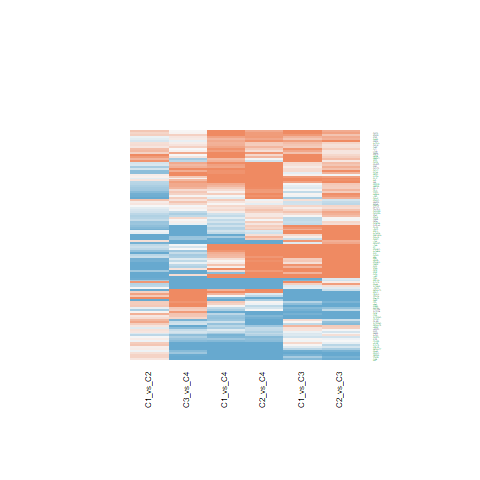

The file beside this chart, header and first rows:
C1_vs_C2.ID, C1_vs_C2.logFC, C1_vs_C2.AveExpr, C1_vs_C2.t, C1_vs_C2.P.Value, C1_vs_C2.adj.P.Val, C1_vs_C2.B, C1_vs_C3.ID, C1_vs_C3.logFC, C1_vs_C3.AveExpr, C1_vs_C3.t, C1_vs_C3.P.Value, C1_vs_C3.adj.P.Val, C1_vs_C3.B, C1_vs_C4.ID, C1_vs_C4.logFC, C1_vs_C4.AveExpr, C1_vs_C4.t, C1_vs_C4.P.Value, C1_vs_C4.adj.P.Val, C1_vs_C4.B, C2_vs_C3.ID, C2_vs_C3.logFC, C2_vs_C3.AveExpr
3796, 0.09549, 21.41, 0.397, 0.6935, 0.7997, -6.356, 3796, 0.06992, 21.41, 0.2373, 0.8136, 0.8924, -6.971, 3796, 1.604, 21.41, 4.219, 0.0001408, 0.003301, 0.7756, 3796, -0.02558, 21.41
10456, 0.3852, 19.07, 1.763, 0.08571, 0.1892, -4.941, 10456, -0.4504, 19.07, -1.683, 0.1003, 0.2119, -5.609, 10456, 0.4291, 19.07, 1.242, 0.2216, 0.4504, -5.813, 10456, -0.8356, 19.07
5768, -0.6198, 19.08, -2.452, 0.01878, 0.0621, -3.644, 5768, -0.3766, 19.08, -1.216, 0.2312, 0.3909, -6.261, 5768, -0.4521, 19.08, -1.131, 0.2649, 0.4975, -5.941, 5768, 0.2432, 19.08
375790, -0.9138, 21.42, -2.132, 0.03937, 0.1067, -4.289, 375790, 0.3807, 21.42, 0.7251, 0.4727, 0.6375, -6.734, 375790, 0.225, 21.42, 0.3319, 0.7417, 0.8721, -6.519, 375790, 1.294, 21.42
5352, 0.3872, 19.8, 0.9801, 0.333, 0.4916, -5.96, 5352, 0.2841, 19.8, 0.5873, 0.5604, 0.7116, -6.825, 5352, -1.312, 19.8, -2.101, 0.04212, 0.1577, -4.472, 5352, -0.103, 19.8
10570, 0.341, 22.41, 0.6745, 0.504, 0.648, -6.208, 10570, -1.784, 22.41, -2.881, 0.006394, 0.02429, -3.173, 10570, 1.312, 22.41, 1.641, 0.1087, 0.2917, -5.264, 10570, -2.125, 22.41
5373, -0.05418, 19.46, -0.2916, 0.7721, 0.855, -6.392, 5373, -0.9238, 19.46, -4.06, 0.0002277, 0.001621, -0.0145, 5373, -1.688, 19.46, -5.747, 1.14463740511203e-06, 0.0001027, 5.389, 5373, -0.8697, 19.46
9123, -0.4469, 19.74, -1.55, 0.1291, 0.2526, -5.269, 9123, 0.3552, 19.74, 1.006, 0.3205, 0.4918, -6.491, 9123, -2.484, 19.74, -5.451, 2.95034150377886e-06, 0.0002018, 4.477, 9123, 0.802, 19.74
8974, 0.1097, 20.12, 0.3976, 0.6931, 0.7994, -6.355, 8974, -0.4051, 20.12, -1.198, 0.238, 0.3993, -6.282, 8974, -1.554, 20.12, -3.562, 0.0009852, 0.0122, -1.062, 8974, -0.5148, 20.12
726, -1.267, 21.78, -3.208, 0.002664, 0.01544, -1.881, 726, 0.2267, 21.78, 0.4687, 0.6419, 0.7747, -6.888, 726, 0.1471, 21.78, 0.2355, 0.815, 0.9082, -6.546, 726, 1.494, 21.78
11015, 0.4537, 19.21, 1.432, 0.1602, 0.2962, -5.436, 11015, 0.02004, 19.21, 0.05162, 0.9591, 0.9778, -6.998, 11015, -1.282, 19.21, -2.559, 0.01446, 0.08028, -3.532, 11015, -0.4337, 19.21
2542, -0.5014, 20.56, -1.515, 0.1379, 0.2656, -5.321, 2542, -0.8836, 20.56, -2.179, 0.03538, 0.09541, -4.721, 2542, -0.515, 20.56, -0.984, 0.3311, 0.5691, -6.093, 2542, -0.3822, 20.56
8460, -0.604, 17.93, -2.361, 0.02327, 0.07239, -3.833, 8460, -0.01257, 17.93, -0.04014, 0.9682, 0.9831, -6.999, 8460, 0.2393, 17.93, 0.5917, 0.5574, 0.7549, -6.399, 8460, 0.5914, 17.93
8996, -0.5019, 19.33, -1.401, 0.169, 0.3066, -5.477, 8996, -0.1211, 19.33, -0.276, 0.784, 0.8742, -6.961, 8996, 0.5671, 19.33, 1.001, 0.3228, 0.5606, -6.076, 8996, 0.3809, 19.33
9862, 0.4285, 17.46, 2.504, 0.01654, 0.05667, -3.532, 9862, -1.054, 17.46, -5.029, 1.13115109362414e-05, 0.0001395, 2.9, 9862, 0.03749, 17.46, 0.1386, 0.8905, 0.9479, -6.564, 9862, -1.482, 17.46
2239, 0.8858, 20.04, 4.146, 0.0001753, 0.00242, 0.6534, 2239, 1.024, 20.04, 3.914, 0.0003521, 0.002336, -0.4336, 2239, 0.6257, 20.04, 1.852, 0.07152, 0.2231, -4.921, 2239, 0.1383, 20.04
3417, -1.326, 23.2, -5.6, 1.8352063802032e-06, 0.000124, 4.977, 3417, -0.3259, 23.2, -1.123, 0.2681, 0.4346, -6.368, 3417, -0.9481, 23.2, -2.531, 0.01548, 0.08317, -3.593, 3417, 1, 23.2
26229, 0.2303, 19.96, 0.752, 0.4565, 0.6086, -6.154, 26229, 0.8729, 19.96, 2.327, 0.0252, 0.07338, -4.421, 26229, -0.95, 19.96, -1.962, 0.05689, 0.1915, -4.729, 26229, 0.6426, 19.96
25796, 0.3268, 22.19, 1.054, 0.2983, 0.454, -5.887, 25796, 0.4901, 22.19, 1.291, 0.2044, 0.3579, -6.17, 25796, 1.194, 22.19, 2.436, 0.01951, 0.09696, -3.799, 25796, 0.1633, 22.19
10380, -0.7142, 21.84, -3.535, 0.001063, 0.00808, -1.033, 10380, -0.1176, 21.84, -0.4754, 0.6371, 0.7716, -6.885, 10380, 0.9041, 21.84, 2.831, 0.007295, 0.05025, -2.914, 10380, 0.5965, 21.84
3939, -0.8846, 24.22, -2.804, 0.007806, 0.0331, -2.861, 3939, -0.1698, 24.22, -0.4395, 0.6627, 0.7919, -6.902, 3939, -1.974, 24.22, -3.958, 0.0003092, 0.005768, 0.02931, 3939, 0.7149, 24.22
2806, -0.001666, 23.45, -0.004672, 0.9963, 0.9984, -6.434, 2806, 0.299, 23.45, 0.6847, 0.4976, 0.661, -6.763, 2806, 0.2789, 23.45, 0.4948, 0.6235, 0.8005, -6.451, 2806, 0.3006, 23.45
1956, 0.2991, 20.64, 0.7374, 0.4653, 0.6157, -6.164, 1956, 1.063, 20.64, 2.139, 0.03872, 0.1026, -4.8, 1956, 1.113, 20.64, 1.736, 0.09042, 0.2589, -5.115, 1956, 0.7636, 20.64
5230, -0.4957, 24.53, -2.334, 0.0248, 0.07593, -3.888, 5230, 0.02501, 24.53, 0.09617, 0.9239, 0.9574, -6.995, 5230, -0.3564, 24.53, -1.062, 0.2949, 0.5334, -6.015, 5230, 0.5207, 24.53
226, -0.2207, 24.79, -0.5098, 0.6131, 0.7373, -6.305, 226, 0.8036, 24.79, 1.516, 0.1376, 0.2689, -5.864, 226, 0.6921, 24.79, 1.011, 0.3181, 0.5565, -6.066, 226, 1.024, 24.79
983, 0.6446, 20.1, 3.369, 0.001705, 0.01137, -1.471, 983, -0.877, 20.1, -3.742, 0.0005846, 0.003498, -0.9191, 983, -0.4071, 20.1, -1.346, 0.1862, 0.4102, -5.684, 983, -1.522, 20.1
2023, -0.8832, 24.97, -2.984, 0.004874, 0.02363, -2.434, 2023, 0.635, 24.97, 1.752, 0.08762, 0.1924, -5.497, 2023, -0.4418, 24.97, -0.9442, 0.3508, 0.5873, -6.131, 2023, 1.518, 24.97
5836, -2.245, 22.23, -4.663, 3.56973712644822e-05, 0.0008337, 2.156, 5836, 0.6004, 22.23, 1.018, 0.3147, 0.4855, -6.479, 5836, -0.7456, 22.23, -0.9796, 0.3333, 0.5709, -6.097, 5836, 2.845, 22.23
1634, -1.169, 23.13, -1.691, 0.09874, 0.2096, -5.056, 1634, -2.784, 23.13, -3.289, 0.002133, 0.01001, -2.148, 1634, -1.681, 23.13, -1.538, 0.1321, 0.3323, -5.419, 1634, -1.615, 23.13
2990, 0.5444, 20.74, 1.65, 0.1069, 0.221, -5.119, 2990, 0.2462, 20.74, 0.6093, 0.5458, 0.7004, -6.812, 2990, -0.6104, 20.74, -1.17, 0.249, 0.4824, -5.897, 2990, -0.2982, 20.74
2026, -1.163, 23.87, -2.945, 0.005405, 0.02558, -2.528, 2026, -1.483, 23.87, -3.065, 0.003931, 0.01633, -2.721, 2026, 0.6249, 23.87, 1.001, 0.3231, 0.5608, -6.077, 2026, -0.3192, 23.87
1738, 0.1679, 22.87, 0.6076, 0.547, 0.6843, -6.251, 1738, 0.3893, 22.87, 1.151, 0.2569, 0.4215, -6.338, 1738, 0.7433, 22.87, 1.702, 0.09673, 0.2708, -5.17, 1738, 0.2215, 22.87
3309, 0.1736, 23.97, 0.7956, 0.4311, 0.585, -6.12, 3309, 0.5719, 23.97, 2.14, 0.03867, 0.1025, -4.799, 3309, -0.425, 23.97, -1.232, 0.2254, 0.4548, -5.826, 3309, 0.3983, 23.97
5834, -1.217, 23.19, -3.44, 0.001393, 0.009931, -1.283, 5834, 1.006, 23.19, 2.324, 0.02542, 0.07388, -4.428, 5834, 0.662, 23.19, 1.184, 0.2436, 0.4762, -5.882, 5834, 2.223, 23.19
2539, -1.16, 22.08, -5.104, 8.91138104298585e-06, 0.0003122, 3.473, 2539, 0.08319, 22.08, 0.2989, 0.7666, 0.8651, -6.954, 2539, -0.5619, 22.08, -1.563, 0.126, 0.3224, -5.382, 2539, 1.243, 22.08
5091, -0.3834, 20.91, -1.355, 0.1831, 0.3232, -5.537, 5091, 1.254, 20.91, 3.62, 0.0008332, 0.004698, -1.257, 5091, 1.21, 20.91, 2.705, 0.01005, 0.0632, -3.205, 5091, 1.637, 20.91
1462, -1.994, 23.42, -3.337, 0.001862, 0.01195, -1.552, 1462, 0.5899, 23.42, 0.8061, 0.4251, 0.5942, -6.672, 1462, 0.0917, 23.42, 0.09706, 0.9232, 0.9646, -6.569, 1462, 2.584, 23.42
5033, 0.8633, 21.39, 2.136, 0.03895, 0.1057, -4.279, 5033, 0.968, 21.39, 1.956, 0.05764, 0.1387, -5.144, 5033, -1.65, 21.39, -2.582, 0.01366, 0.07761, -3.481, 5033, 0.1047, 21.39
2997, -0.6882, 21.23, -2.292, 0.02739, 0.08183, -3.975, 2997, 1.077, 21.23, 2.927, 0.005673, 0.02211, -3.063, 2997, -0.2941, 21.23, -0.6193, 0.5393, 0.7414, -6.382, 2997, 1.765, 21.23
4282, 0.06601, 25.63, 0.2199, 0.8271, 0.8926, -6.41, 4282, 0.8455, 25.63, 2.3, 0.02688, 0.07701, -4.478, 4282, 1.246, 25.63, 2.626, 0.01227, 0.07214, -3.385, 4282, 0.7794, 25.63
10327, -0.7502, 23.51, -3.555, 0.001005, 0.007825, -0.9801, 10327, -0.3592, 23.51, -1.39, 0.1724, 0.3168, -6.041, 10327, 0.06829, 23.51, 0.2047, 0.8389, 0.9224, -6.553, 10327, 0.391, 23.51
5315, -0.332, 25.6, -1.354, 0.1836, 0.3233, -5.54, 5315, 1.06, 25.6, 3.528, 0.001086, 0.005827, -1.51, 5315, 0.541, 25.6, 1.395, 0.1709, 0.3878, -5.619, 5315, 1.392, 25.6
5224, -0.2959, 22.43, -0.4353, 0.6657, 0.7783, -6.34, 5224, 1.323, 22.43, 1.589, 0.1202, 0.2418, -5.756, 5224, 1.069, 22.43, 0.9946, 0.326, 0.5641, -6.083, 5224, 1.618, 22.43
2683, 0.02853, 18.56, 0.1178, 0.9068, 0.9445, -6.427, 2683, -0.1282, 18.56, -0.4321, 0.668, 0.7955, -6.905, 2683, -2.781, 18.56, -7.261, 9.1765988266238e-09, 2.30888165952703e-06, 10.04, 2683, -0.1567, 18.56
960, -1.364, 24.08, -2.701, 0.01017, 0.0398, -3.099, 960, 3.123, 24.08, 5.049, 1.06153434902702e-05, 0.0001319, 2.963, 960, 1.31, 24.08, 1.641, 0.1088, 0.2917, -5.265, 960, 4.487, 24.08
3925, 0.7582, 22.65, 1.719, 0.09342, 0.2013, -5.011, 3925, -2.529, 22.65, -4.682, 3.36600956262848e-05, 0.0003375, 1.837, 3925, 0.5748, 22.65, 0.8244, 0.4147, 0.6453, -6.235, 3925, -3.287, 22.65
2805, -0.5237, 22.65, -1.323, 0.1936, 0.3349, -5.579, 2805, 0.1168, 22.65, 0.2408, 0.811, 0.8907, -6.97, 2805, 0.7426, 22.65, 1.186, 0.2427, 0.475, -5.879, 2805, 0.6405, 22.65
5223, -0.8868, 25.55, -3.42, 0.001476, 0.01036, -1.337, 5223, 0.4336, 25.55, 1.365, 0.1799, 0.327, -6.073, 5223, 0.03925, 25.55, 0.09574, 0.9242, 0.9651, -6.569, 5223, 1.32, 25.55
5066, -0.2073, 19.69, -0.6441, 0.5233, 0.6635, -6.228, 5066, 0.2332, 19.69, 0.5916, 0.5575, 0.7094, -6.822, 5066, 0.7795, 19.69, 1.532, 0.1336, 0.334, -5.429, 5066, 0.4405, 19.69
1289, -0.107, 20.27, -0.3297, 0.7433, 0.8353, -6.38, 1289, -0.7841, 20.27, -1.973, 0.05562, 0.1351, -5.113, 1289, -0.3565, 20.27, -0.6948, 0.4913, 0.7055, -6.333, 1289, -0.6771, 20.27
4907, -1.282, 21.77, -3.305, 0.002037, 0.0126, -1.634, 4907, 0.9811, 21.77, 2.065, 0.0456, 0.116, -4.942, 4907, 1.172, 21.77, 1.911, 0.06339, 0.2059, -4.82, 4907, 2.263, 21.77
4200, 0.1984, 22.5, 0.9371, 0.3544, 0.5117, -6, 4200, 0.1752, 22.5, 0.6759, 0.5031, 0.6649, -6.769, 4200, -0.1646, 22.5, -0.4917, 0.6256, 0.8021, -6.453, 4200, -0.02316, 22.5
205, 0.1882, 22.16, 0.4058, 0.6871, 0.7949, -6.352, 205, 1.116, 22.16, 1.965, 0.05656, 0.1366, -5.128, 205, 1.677, 22.16, 2.287, 0.02767, 0.1198, -4.108, 205, 0.928, 22.16
6383, 0.5819, 19.14, 1.991, 0.05354, 0.1341, -4.55, 6383, 1.084, 19.14, 3.028, 0.004336, 0.01763, -2.813, 6383, 0.5353, 19.14, 1.158, 0.2539, 0.4864, -5.911, 6383, 0.5024, 19.14
4351, -0.6804, 21.66, -2.48, 0.01754, 0.05906, -3.584, 4351, 1.474, 21.66, 4.385, 8.44955357867753e-05, 0.0007213, 0.9431, 4351, 0.8848, 21.66, 2.04, 0.04816, 0.1709, -4.587, 4351, 2.154, 21.66
2817, 0.4435, 21.35, 0.8028, 0.427, 0.5817, -6.115, 2817, 1.117, 21.35, 1.651, 0.1068, 0.2222, -5.66, 2817, 1.144, 21.35, 1.31, 0.1979, 0.4228, -5.73, 2817, 0.6733, 21.35
3425, 0.5209, 19.81, 1.595, 0.1188, 0.2388, -5.204, 3425, 0.9031, 19.81, 2.257, 0.02964, 0.08298, -4.565, 3425, 0.9077, 19.81, 1.757, 0.08666, 0.2516, -5.08, 3425, 0.3822, 19.81
178, -0.4318, 21, -1.29, 0.2047, 0.3467, -5.62, 178, 1.126, 21, 2.747, 0.009041, 0.03218, -3.493, 178, 0.5676, 21, 1.072, 0.2901, 0.5274, -6.004, 178, 1.558, 21
9276, 0.1056, 21.67, 0.5734, 0.5696, 0.7039, -6.271, 9276, 0.04449, 21.67, 0.1972, 0.8447, 0.9139, -6.98, 9276, -0.5999, 21.67, -2.06, 0.04611, 0.1662, -4.55, 9276, -0.06114, 21.67
6888, -0.1382, 23.47, -0.6622, 0.5117, 0.654, -6.216, 6888, 0.1013, 23.47, 0.3965, 0.6939, 0.8127, -6.92, 6888, 0.1856, 23.47, 0.5626, 0.5769, 0.7691, -6.415, 6888, 0.2395, 23.47
... 57 more rows
